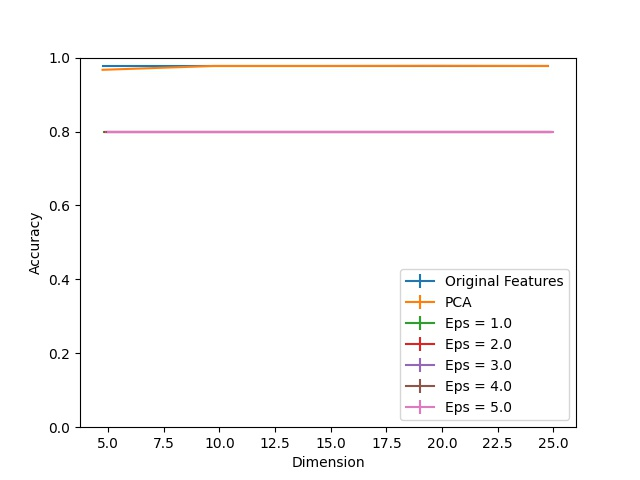

Values plotted in this chart, from the file beside it:
Dimension, PCA, Eps = 1.0, Eps = 1.0 25, Eps = 1.0 75, Eps = 2.0, Eps = 2.0 25, Eps = 2.0 75, Eps = 3.0, Eps = 3.0 25, Eps = 3.0 75, Eps = 4.0, Eps = 4.0 25, Eps = 4.0 75, Eps = 5.0, Eps = 5.0 25, Eps = 5.0 75, Original Features
5, 0.967, 0.7987, 0.0, 0.0, 0.7987, 0.0, 0.0, 0.7987, 0.0, 0.0, 0.7987, 0.0, 0.0, 0.7987, 0.0, 0.0, 0.9765
10, 0.9774, 0.7987, 0.0, 0.0, 0.7987, 0.0, 0.0, 0.7987, 0.0, 0.0, 0.7987, 0.0, 0.0, 0.7987, 0.0, 0.0, 0.9765
15, 0.9774, 0.7987, 0.0, 0.0, 0.7987, 0.0, 0.0, 0.7987, 0.0, 0.0, 0.7987, 0.0, 0.0, 0.7987, 0.0, 0.0, 0.9765
20, 0.9778, 0.7987, 0.0, 0.0, 0.7987, 0.0, 0.0, 0.7987, 0.0, 0.0, 0.7987, 0.0, 0.0, 0.7987, 0.0, 0.0, 0.9765
25, 0.9774, 0.7987, 0.0, 0.0, 0.7987, 0.0, 0.0, 0.7987, 0.0, 0.0, 0.7987, 0.0, 0.0, 0.7987, 0.0, 0.0, 0.9765
